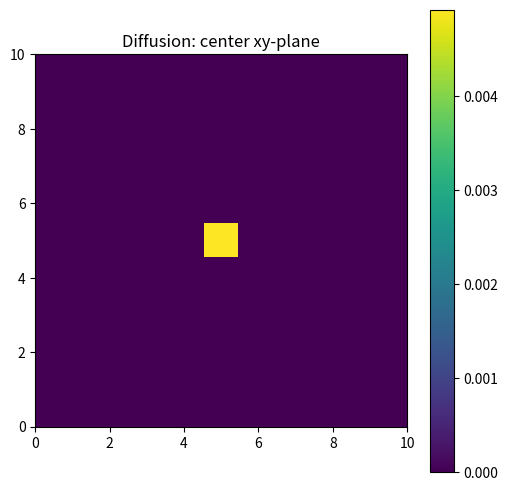

The script that saved this image:
import numpy as np
import matplotlib.pyplot as plt
from scipy.sparse import diags, kron, eye
from scipy.sparse.linalg import spsolve
import time
import matplotlib.animation as animation

# Parameters
D = 1.0       # Diffusion coefficient
L = 10.0      # Domain size
N = 11        # Keep this moderate for testing
dx = L/(N-1)  # Spatial step
dt = 0.005    # Time step
t_final = 0.5 # Final time

def source_logarithmic(t):
    return np.log1p(t)

def source_power(t, alpha=2):
    return t**alpha

def source_impulse(t, t0=5.0, width=0.1):
    return np.exp(-((t - t0)**2) / (2 * width**2))

def source_delta(t, t0=0.0):
    return 1.0 if np.isclose(t, t0, atol=1e-8) else 0.0

print(f"Running 3D diffusion with {N}x{N}x{N} grid...")

# Create grid
center = N//2

# Initial condition
u = np.zeros((N, N, N))

# 1D Laplacian with Dirichlet BCs
diagonals = [-2*np.ones(N), np.ones(N-1), np.ones(N-1)]
L1D = diags(diagonals, [0, 1, -1], shape=(N, N))/(dx**2)
L1D = L1D.tolil()
L1D[0,:] = 0; L1D[0,0] = 1
L1D[-1,:] = 0; L1D[-1,-1] = 1
L1D = L1D.tocsc()

# 3D Laplacian via Kronecker products
I = eye(N, format='csc')
L3D = (kron(kron(I, I), L1D) + 
      kron(kron(I, L1D), I) + 
      kron(kron(L1D, I), I))

# Crank-Nicolson matrices
A = eye(N**3, format='csc') - 0.5*dt*D*L3D
B = eye(N**3, format='csc') + 0.5*dt*D*L3D

# Time stepping
u_flat = u.flatten()
center_idx = center * N * N + center * N + center  # 1D index of the center cell
steps = int(t_final/dt)
start_time = time.time()

# Store snapshots of the center xy-plane
snapshots = []
timesteps = []

for step in range(steps):
    t = step * dt

    # Choose one of the source types:
    source_type = "delta"  # change this to try others: "log", "power", "impulse"

    if source_type == "log":
        source_value = source_logarithmic(t)
    elif source_type == "power":
        source_value = source_power(t, alpha=2)
    elif source_type == "impulse":
        source_value = source_impulse(t, t0=5.0, width=0.1)
    elif source_type == "delta":
        source_value = source_delta(t, t0=0.0)
    else:
        source_value = 0.0

    source_vec = np.zeros(N**3)
    source_vec[center_idx] = source_value / dx**3  # normalize for spatial delta

    rhs = B @ u_flat + dt * source_vec  # inject source

    u_flat = spsolve(A, rhs)

    if step % 2 == 0:
        u_snap = u_flat.reshape((N, N, N))
        snapshots.append(u_snap[:, :, center])
        timesteps.append(step)

fig, ax = plt.subplots(figsize=(6, 6))
im = ax.imshow(snapshots[0], cmap='viridis', extent=[0, L, 0, L])
ax.set_title("Diffusion: center xy-plane")
fig.colorbar(im)

def update(frame):
    im.set_array(snapshots[frame])
    ax.set_title(f"Time step {timesteps[frame]}")
    return [im]

ani = animation.FuncAnimation(fig, update, frames=len(snapshots), interval=50, blit=False)
plt.show()